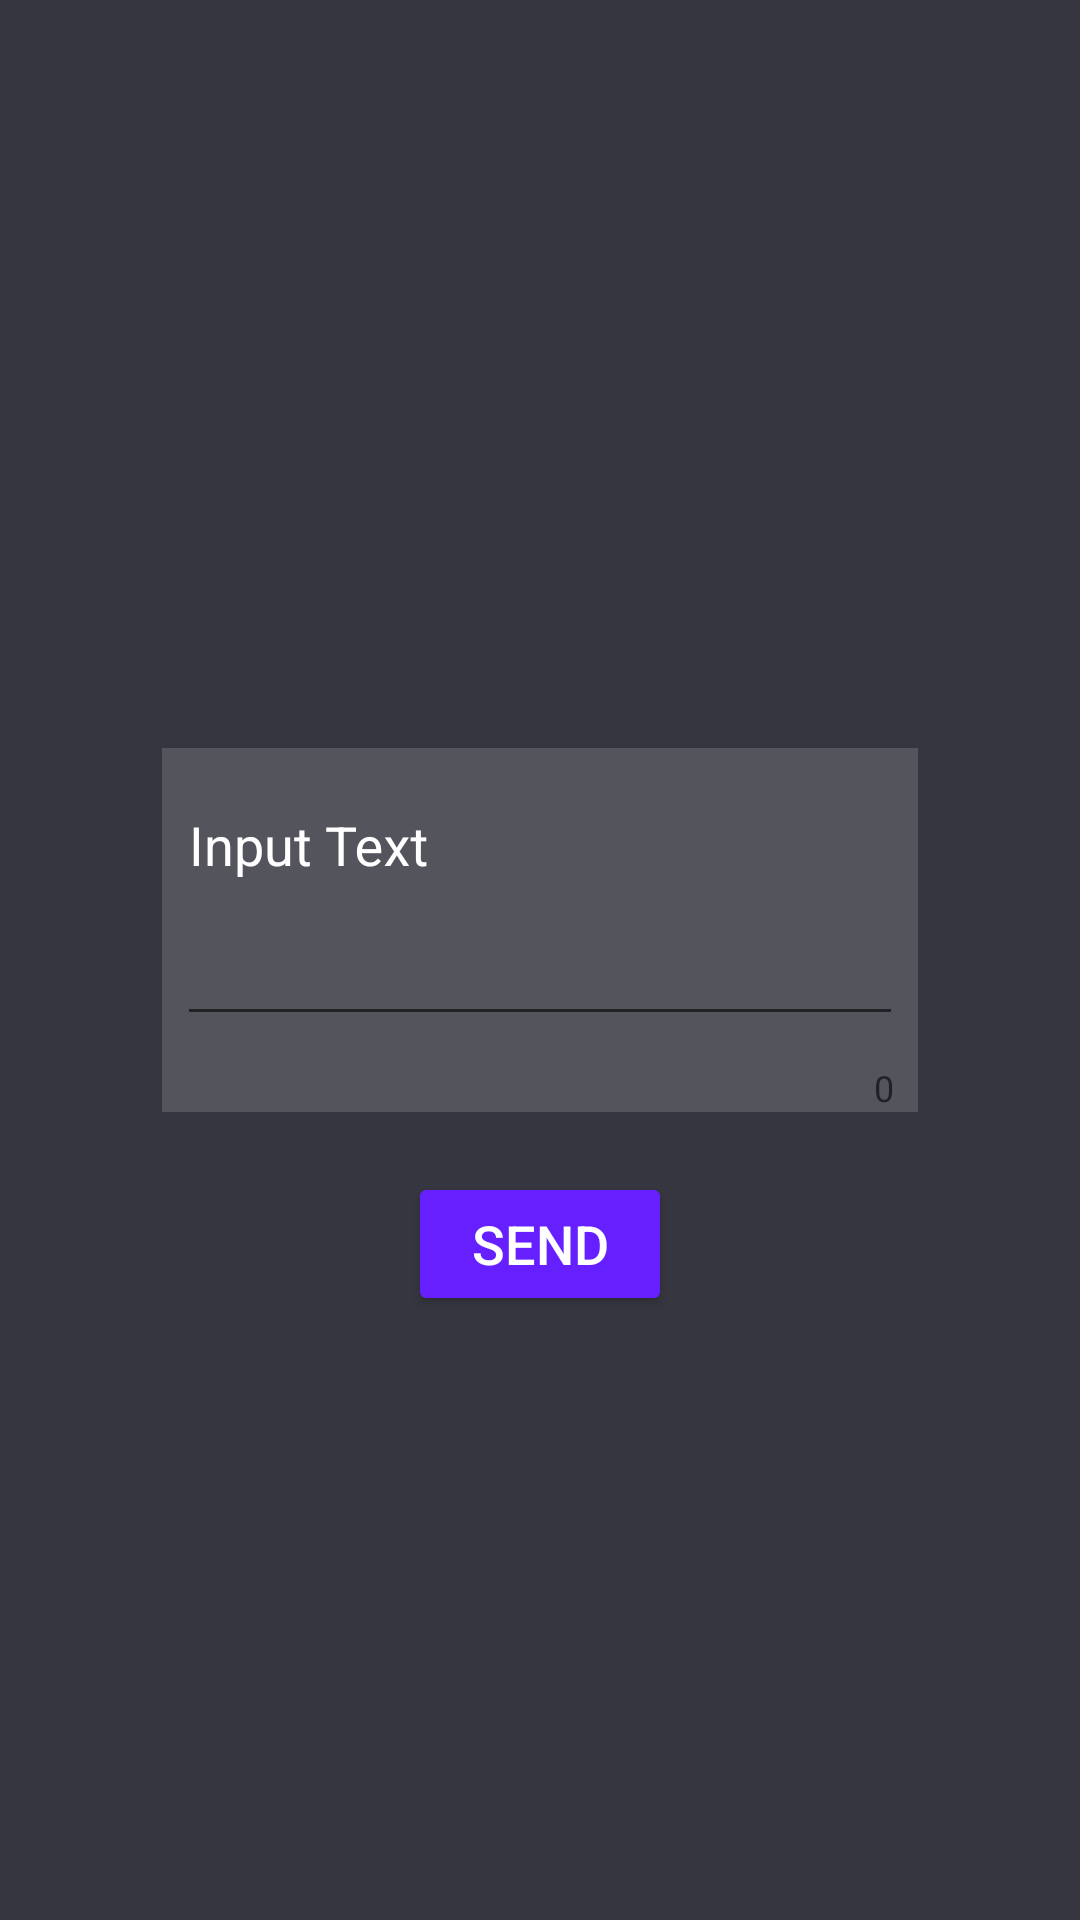

Android layout source for this screen:
<!-- AndroidManifest.xml: application theme AppTheme -->
<!-- res/layout/activity_tweeter.xml -->
<?xml version="1.0" encoding="utf-8"?>
<android.support.constraint.ConstraintLayout
        android:id="@+id/activity_twitsplit_constraintLayout"
        xmlns:android="http://schemas.android.com/apk/res/android"
        xmlns:tools="http://schemas.android.com/tools"
        xmlns:app="http://schemas.android.com/apk/res-auto"
        android:layout_width="match_parent"
        android:layout_height="match_parent"
        tools:context=".TweeterActivity"
        android:clickable="true"
        android:focusable="true"
        android:focusableInTouchMode="true"
        android:background="@color/layout_background">

    <android.support.design.widget.TextInputLayout
            android:id="@+id/activity_twitsplit_input_TextInputLayout"
            android:layout_width="0dp"
            android:layout_height="wrap_content"
            android:layout_marginBottom="@dimen/activityMain_textInputLayoutMargin"
            app:errorEnabled="true"
            app:counterEnabled="true"
            app:layout_constraintWidth_default="percent"
            app:layout_constraintWidth_percent="0.7"
            app:layout_constraintTop_toTopOf="parent"
            app:layout_constraintBottom_toBottomOf="parent"
            app:layout_constraintLeft_toLeftOf="parent"
            app:layout_constraintRight_toRightOf="parent"
            app:hintTextAppearance="@style/GreyScaleEditTextFloatingLabel"
            style="@style/GreyScaleEditTextLayout">

        <android.support.design.widget.TextInputEditText
                android:id="@+id/activity_twitsplit_input_TextInputEditText"
                android:layout_width="match_parent"
                android:layout_height="match_parent"
                android:inputType="textMultiLine"
                android:lines="3"
                android:hint="@string/editText_hint"
                android:textSize="@dimen/textSize"
                android:textColor="@color/input_text"
                android:layout_margin="@dimen/activityMain_textInputEditTextMargin"
                android:gravity="top|start"
                android:overScrollMode="always"
                android:scrollbarStyle="insideInset"
                android:scrollbars="vertical"
                android:scrollHorizontally="false"
        />

    </android.support.design.widget.TextInputLayout>

    <Button
            android:id="@+id/activity_twitsplit_send_button"
            android:layout_width="wrap_content"
            android:layout_height="wrap_content"
            android:text="@string/button_text"
            android:textSize="@dimen/textSize"
            android:theme="@style/AppTheme.Button"
            android:layout_marginTop="@dimen/activityMain_textInputLayoutMargin"
            android:foreground="?attr/selectableItemBackgroundBorderless"
            app:layout_constraintLeft_toLeftOf="parent"
            app:layout_constraintRight_toRightOf="parent"
            app:layout_constraintTop_toBottomOf="@+id/activity_twitsplit_input_TextInputLayout"
    />
</android.support.constraint.ConstraintLayout>
<!-- resources referenced by this layout -->
<resources>
  <color name="input_text">#ffffff</color>
  <color name="layout_background">#363640</color>
  <dimen name="activityMain_textInputEditTextMargin">5dp</dimen>
  <dimen name="activityMain_textInputLayoutMargin">20dp</dimen>
  <dimen name="textSize">18sp</dimen>
  <string name="button_text">Send</string>
  <string name="editText_hint">Input Text</string>
  <style name="AppTheme.Button" parent="Base.Widget.AppCompat.Button">
          <item name="android:textColor">@color/label_text</item>
          <item name="colorButtonNormal">@color/blue</item>
          <item name="colorControlHighlight">@color/blue</item>
      </style>
  <style name="GreyScaleEditTextFloatingLabel" parent="@android:style/TextAppearance">
          <item name="android:textColor">@color/label_text</item>
          <item name="android:textSize">@dimen/label_textSize</item>
      </style>
  <style name="GreyScaleEditTextLayout">
          <item name="android:textColor">@color/input_text</item>
          <item name="android:textColorPrimary">@color/input_text</item>
          <item name="android:textColorHint">@color/input_text</item>
          <item name="android:textSize">@dimen/textSize</item>
          <item name="android:background">@color/editText_background</item>
          <item name="colorAccent">#ffffff</item>
      </style>
  <style name="AppTheme" parent="Theme.AppCompat.Light.DarkActionBar">
          
          <item name="colorPrimary">@color/colorPrimary</item>
          <item name="colorPrimaryDark">@color/colorPrimaryDark</item>
          <item name="colorAccent">@color/colorAccent</item>
  
      </style>
  <color name="label_text">#ffffff</color>
  <color name="blue">#661FFF</color>
  <dimen name="label_textSize">14sp</dimen>
  <color name="editText_background">#26ffffff</color>
  <color name="colorPrimary">#33c3ff</color>
  <color name="colorPrimaryDark">#00574B</color>
  <color name="colorAccent">#ffffff</color>
</resources>
